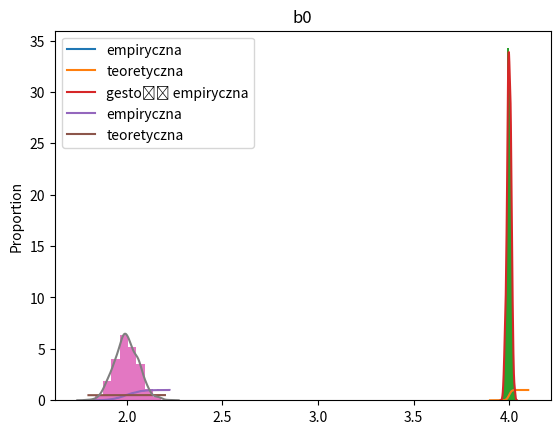

Write Python code to recreate this figure.

import seaborn, scipy.stats as stats
import numpy as np, matplotlib.pyplot as plt

#Zad 3
sigma = 1.0
n = 1000
M1 = 1000
M2 = 100
b0s = {}
b1s = {}
b0_true = 2.0
b1_true = 4.0
x = np.linspace(0, 10, n)
errorsEb1 = {}
errorsvarb1 = {}

def b1_emp(x,y):
    return np.sum((x - np.mean(x)) * (y))/np.sum((x-np.mean(x))**2)

def b0_emp(x,y):
    return np.mean(y) - b1_emp(x,y) * np.mean(x)
def sb0(x, sigma = sigma):
    n = len(x)
    x_ = np.mean(x)
    return sigma*1/np.sqrt(1/n + x_**2/sum((xi - x_)**2 for xi in x))
def sb1(x, sigma = sigma):
    x_ = np.mean(x)
    return sigma * 1/np.sqrt(sum((xi - x_)**2 for xi in x))


b1emp = []
b0emp = []
for _ in range(M1):
    eps = np.random.normal(0, sigma**2, size = n)
    y = b0_true + b1_true * x + eps
    b1emp.append(b1_emp(x, y))
    b0emp.append(b0_emp(x,y))

seaborn.ecdfplot(data = b1emp, label = 'empiryczna' )
xs = np.linspace(3.9, 4.1, 1000)
plt.plot(xs, stats.norm.cdf(xs, np.mean(b1emp), sb1(x, sigma)), label = 'teoretyczna')
plt.title('b1')
plt.legend()
plt.show()

plt.hist(b1emp, density = True)
seaborn.kdeplot(b1emp, label= 'gestość empiryczna')
plt.title('b1')
plt.show()

seaborn.ecdfplot(data = b0emp, label = 'empiryczna' )
xs = np.linspace(1.8, 2.2, 1000)
plt.plot(xs, stats.norm.cdf(xs, np.mean(b0emp), sb0(x, sigma)), label = 'teoretyczna')
plt.legend()
plt.show()
print(sb0(x, sigma))

plt.hist(b0emp, density = True)
seaborn.kdeplot(b0emp, label= 'gestość empiryczna')
plt.title('b0')
plt.show()
